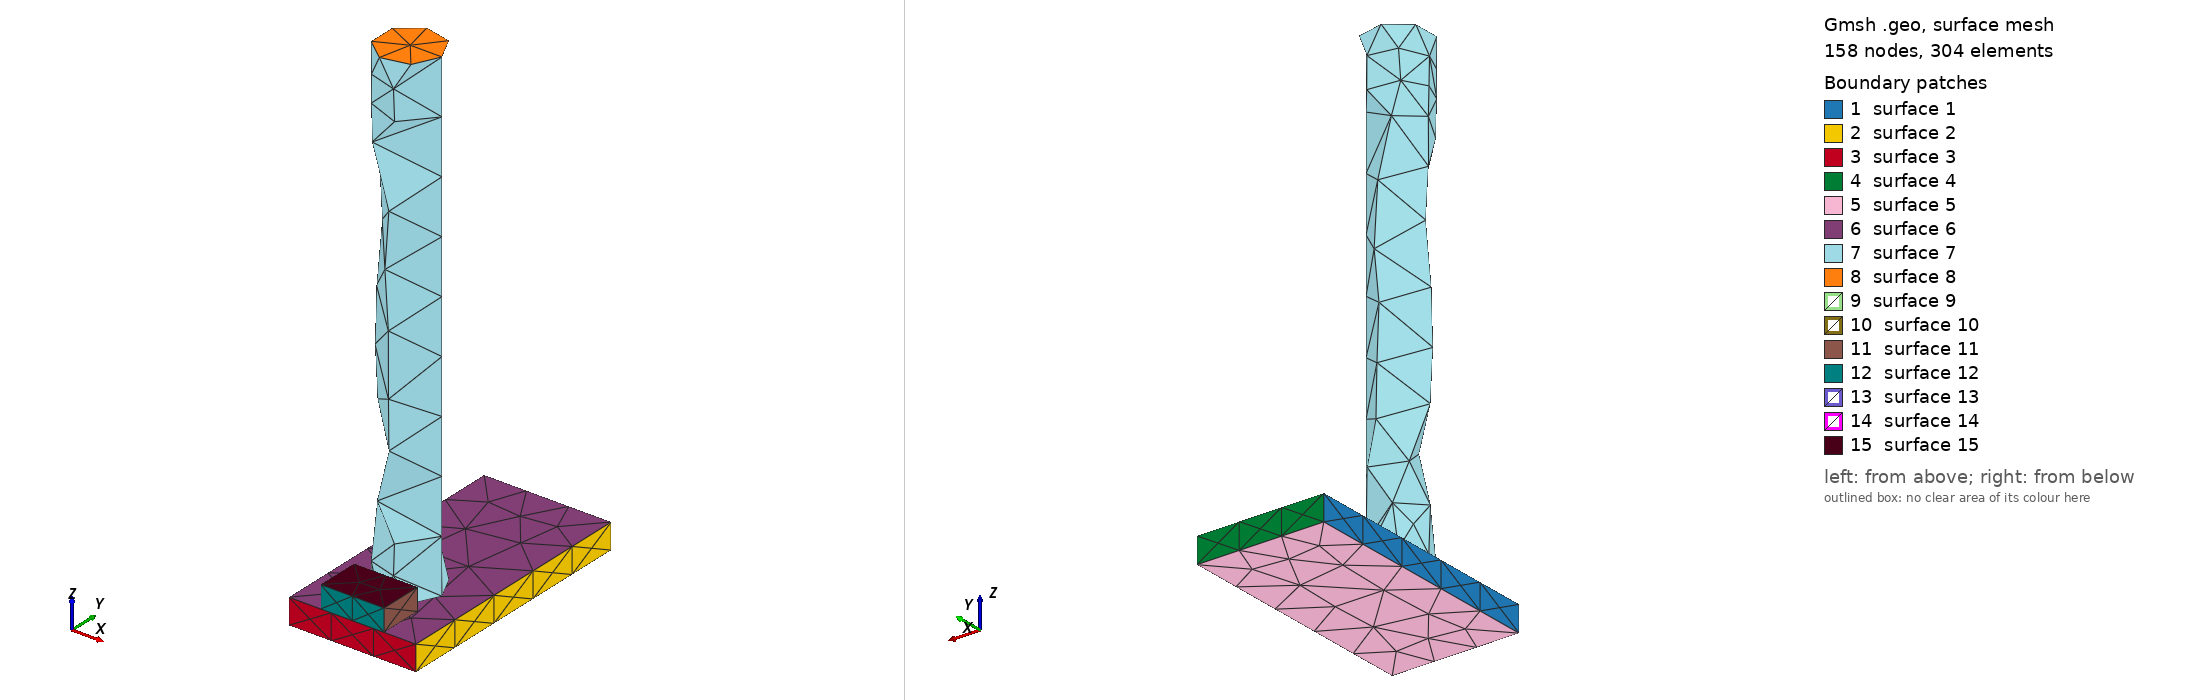

Gmsh geometry script, surface-meshed: 158 nodes, 304 surface elements. Boundary patches (legend numbers): 1 surface 1, 2 surface 2, 3 surface 3, 4 surface 4, 5 surface 5, 6 surface 6, 7 surface 7, 8 surface 8, 9 surface 9, 10 surface 10, 11 surface 11, 12 surface 12, 13 surface 13, 14 surface 14, 15 surface 15. Left view from above one corner, right view from below the opposite corner. The script declares no physical surfaces, so the legend lists its geometric surfaces. The drawing asked Gmsh for element sizes between 1% and 20% of the model's largest extent; the script's own settings can give other sizes.

=== stage_08.geo (drawn) ===
SetFactory("OpenCASCADE");
// AA5083 AFSD remesh stage; coordinates are mm.
Box(1) = {-25.0, 0, 0, 50.0, 100.0, 10.0};
Cylinder(2) = {0, 29.642857142857142, 10.0, 0, 0, 192.0, 12.5};
Box(3) = {-12.5, 0, 10.0, 25.0, 17.142857142857142, 8.704829644321718};
Mesh.CharacteristicLengthMin = 1.0;
Mesh.CharacteristicLengthMax = 2.5;
Physical Volume("plate") = {1};
Physical Volume("rod") = {2};
Physical Volume("bead") = {3};
// Contact and thermal-contact surfaces are identified after import by
// geometric bounding boxes; do not merge volumes at this stage.
// Active volumes: 1, 2, 3
